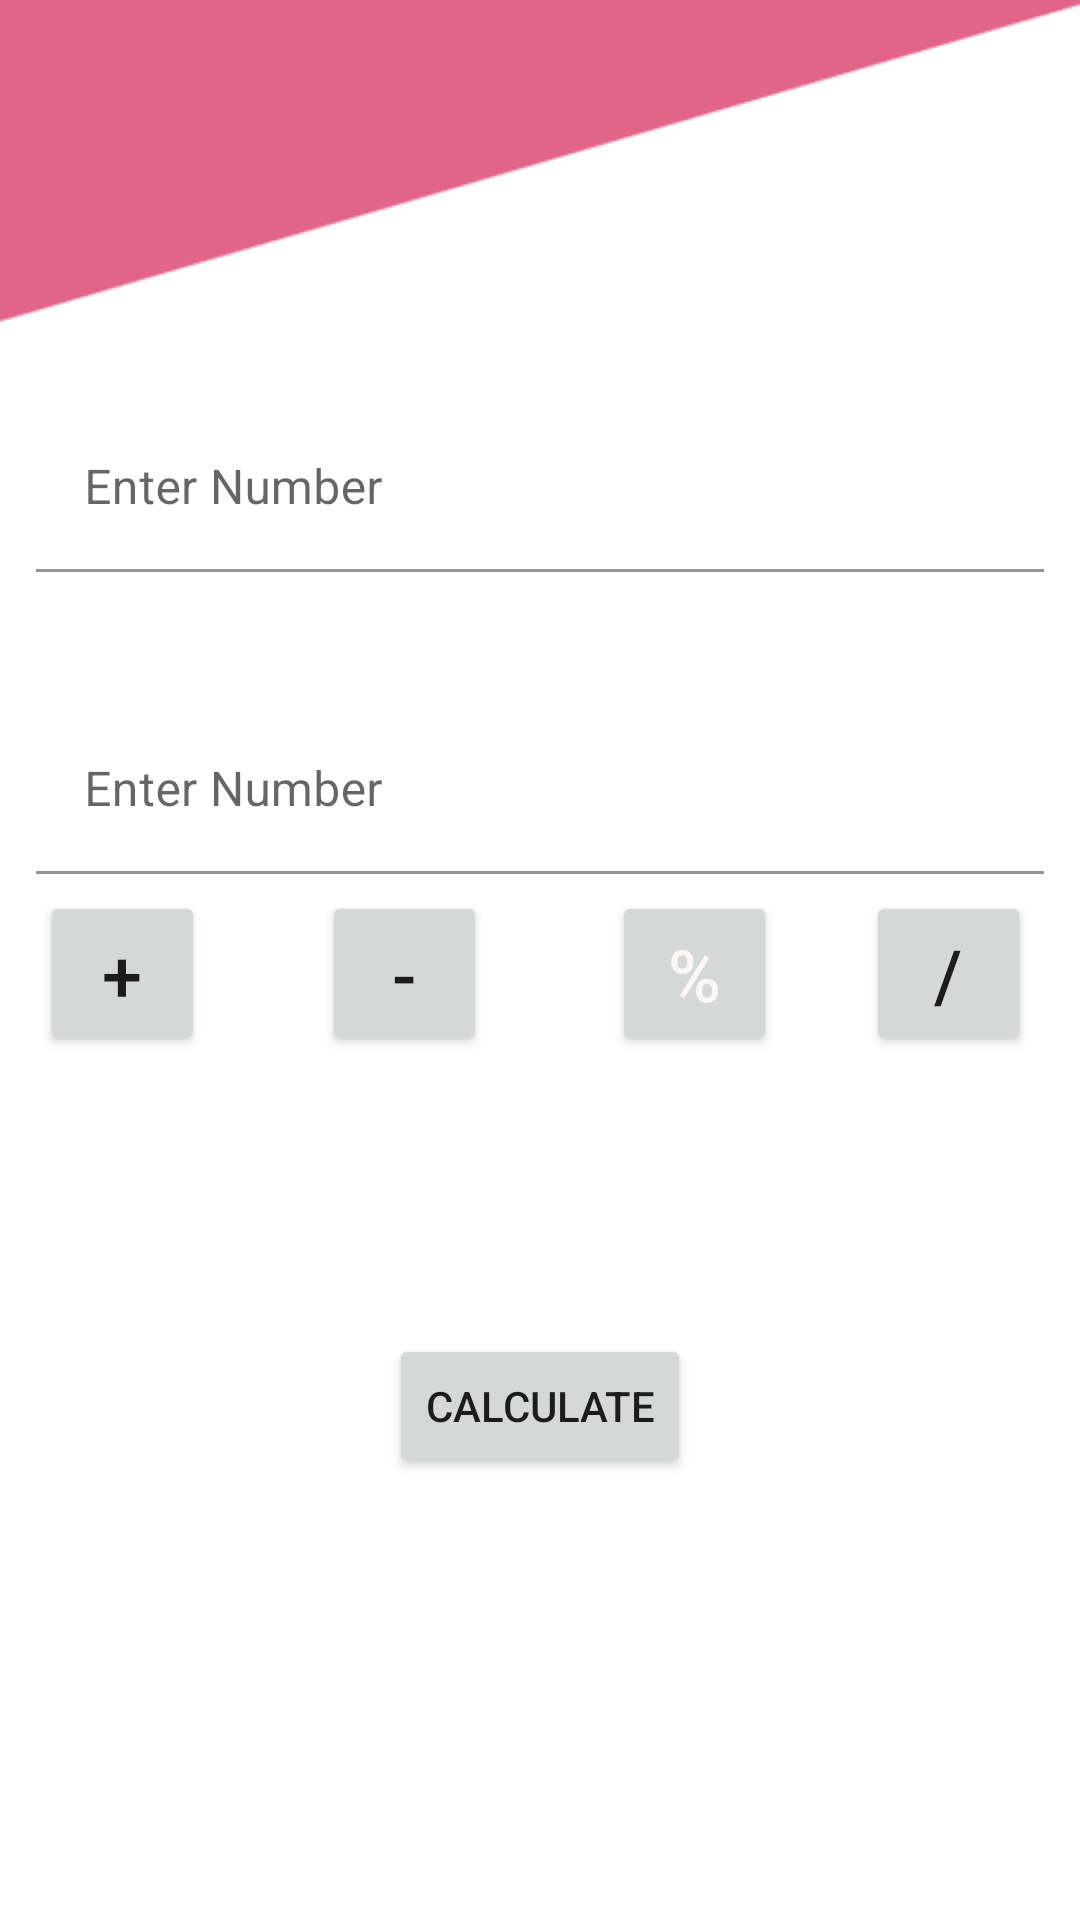

Android layout source for this screen:
<!-- AndroidManifest.xml: application theme Theme.AssesmentCalculator -->
<!-- res/layout/activity_calculate.xml -->
<?xml version="1.0" encoding="utf-8"?>
<androidx.constraintlayout.widget.ConstraintLayout xmlns:android="http://schemas.android.com/apk/res/android"
    xmlns:app="http://schemas.android.com/apk/res-auto"
    xmlns:tools="http://schemas.android.com/tools"
    android:layout_width="match_parent"
    android:layout_height="match_parent"
    tools:context=".CalculateActivity">

    <ImageView
        android:id="@+id/imageView"
        android:layout_width="wrap_content"
        android:layout_height="wrap_content"
        android:scaleType="fitXY"
        app:layout_constraintBottom_toBottomOf="parent"
        app:layout_constraintEnd_toEndOf="parent"
        app:layout_constraintHorizontal_bias="1.0"
        app:layout_constraintStart_toStartOf="parent"
        app:layout_constraintTop_toTopOf="parent"
        app:layout_constraintVertical_bias="1.0"
        app:srcCompat="@drawable/screentwo" />

    <com.google.android.material.textfield.TextInputLayout
        android:id="@+id/tilNumberOne"
        android:layout_width="336dp"
        android:layout_height="wrap_content"
        android:layout_marginTop="135dp"
        app:boxBackgroundColor="@android:color/transparent"
        app:layout_constraintEnd_toEndOf="parent"
        app:layout_constraintStart_toStartOf="parent"
        app:layout_constraintTop_toTopOf="parent">

        <com.google.android.material.textfield.TextInputEditText
            android:id="@+id/etNumberOne"
            android:layout_width="match_parent"
            android:layout_height="wrap_content"
            android:hint="Enter Number"
            android:textColor="#100F0F" />
    </com.google.android.material.textfield.TextInputLayout>

    <com.google.android.material.textfield.TextInputLayout
        android:id="@+id/tilNumberTwo"
        android:layout_width="336dp"
        android:layout_height="wrap_content"
        android:layout_marginTop="45dp"
        app:boxBackgroundColor="@android:color/transparent"
        app:layout_constraintEnd_toEndOf="parent"
        app:layout_constraintStart_toStartOf="parent"
        app:layout_constraintTop_toBottomOf="@+id/tilNumberOne">

        <com.google.android.material.textfield.TextInputEditText
            android:id="@+id/etNumberTwo"
            android:layout_width="match_parent"
            android:layout_height="wrap_content"
            android:hint="Enter Number"
            android:textColor="#121111" />
    </com.google.android.material.textfield.TextInputLayout>

    <Button
        android:id="@+id/btnAdd"
        android:layout_width="55dp"
        android:layout_height="55dp"
        android:text="+"
        android:textSize="24sp"
        app:layout_constraintEnd_toEndOf="parent"
        app:layout_constraintHorizontal_bias="0.044"
        app:layout_constraintStart_toStartOf="parent"
        app:layout_constraintTop_toTopOf="@+id/btnSubtract" />

    <Button
        android:id="@+id/btnSubtract"
        android:layout_width="55dp"
        android:layout_height="55dp"
        android:layout_marginStart="32dp"
        android:layout_marginBottom="288dp"
        android:text="-"
        android:textSize="24sp"
        app:layout_constraintBottom_toBottomOf="parent"
        app:layout_constraintEnd_toEndOf="parent"
        app:layout_constraintHorizontal_bias="0.035"
        app:layout_constraintStart_toEndOf="@+id/btnAdd"
        app:layout_constraintTop_toBottomOf="@+id/tilNumberTwo"
        app:layout_constraintVertical_bias="1.0" />

    <Button
        android:id="@+id/btnModulus"
        android:layout_width="55dp"
        android:layout_height="55dp"
        android:text="%"
        android:textColor="#FBF7F7"
        android:textSize="24sp"
        app:layout_constraintBottom_toBottomOf="parent"
        app:layout_constraintEnd_toEndOf="parent"
        app:layout_constraintHorizontal_bias="0.293"
        app:layout_constraintStart_toEndOf="@+id/btnSubtract"
        app:layout_constraintTop_toTopOf="@+id/btnSubtract"
        app:layout_constraintVertical_bias="0.0" />

    <Button
        android:id="@+id/btnDivision"
        android:layout_width="55dp"
        android:layout_height="55dp"
        android:text="/"
        android:textSize="24sp"
        app:layout_constraintBottom_toBottomOf="parent"
        app:layout_constraintEnd_toEndOf="parent"
        app:layout_constraintHorizontal_bias="0.647"
        app:layout_constraintStart_toEndOf="@+id/btnModulus"
        app:layout_constraintTop_toTopOf="@+id/btnModulus"
        app:layout_constraintVertical_bias="0.0" />

    <TextView
        android:id="@+id/tvResult"
        android:layout_width="wrap_content"
        android:layout_height="wrap_content"
        app:layout_constraintBottom_toBottomOf="parent"
        app:layout_constraintEnd_toEndOf="parent"
        app:layout_constraintHorizontal_bias="0.498"
        app:layout_constraintStart_toStartOf="parent"
        app:layout_constraintTop_toTopOf="parent"
        app:layout_constraintVertical_bias="0.855" />

    <Button
        android:id="@+id/btnCalculate"
        android:layout_width="wrap_content"
        android:layout_height="wrap_content"
        android:text="Calculate"
        app:layout_constraintBottom_toBottomOf="parent"
        app:layout_constraintEnd_toEndOf="parent"
        app:layout_constraintStart_toStartOf="parent"
        app:layout_constraintTop_toTopOf="parent"
        app:layout_constraintVertical_bias="0.751" />
</androidx.constraintlayout.widget.ConstraintLayout>
<!-- resources referenced by this layout -->
<resources>
  <!-- drawable screentwo: png bitmap (drawable, 4354 bytes) -->
  <style name="Theme.AssesmentCalculator" parent="Theme.MaterialComponents.DayNight.DarkActionBar">
          
          <item name="colorPrimary">#E16589</item>
          <item name="colorPrimaryVariant">@color/purple_700</item>
          <item name="colorOnPrimary">@color/white</item>
          
          <item name="colorSecondary">@color/teal_200</item>
          <item name="colorSecondaryVariant">@color/teal_700</item>
          <item name="colorOnSecondary">@color/black</item>
          
          <item name="android:statusBarColor" tools:targetApi="l">?attr/colorPrimaryVariant</item>
          
      </style>
  <!-- not gathered from this repository: default colours our renderer supplied (Android Studio template values) -->
  <color name="purple_700">#FF3700B3</color>
  <color name="teal_200">#FF03DAC5</color>
  <color name="teal_700">#FF018786</color>
  <color name="black">#FF000000</color>
  <color name="white">#FFFFFFFF</color>
</resources>
